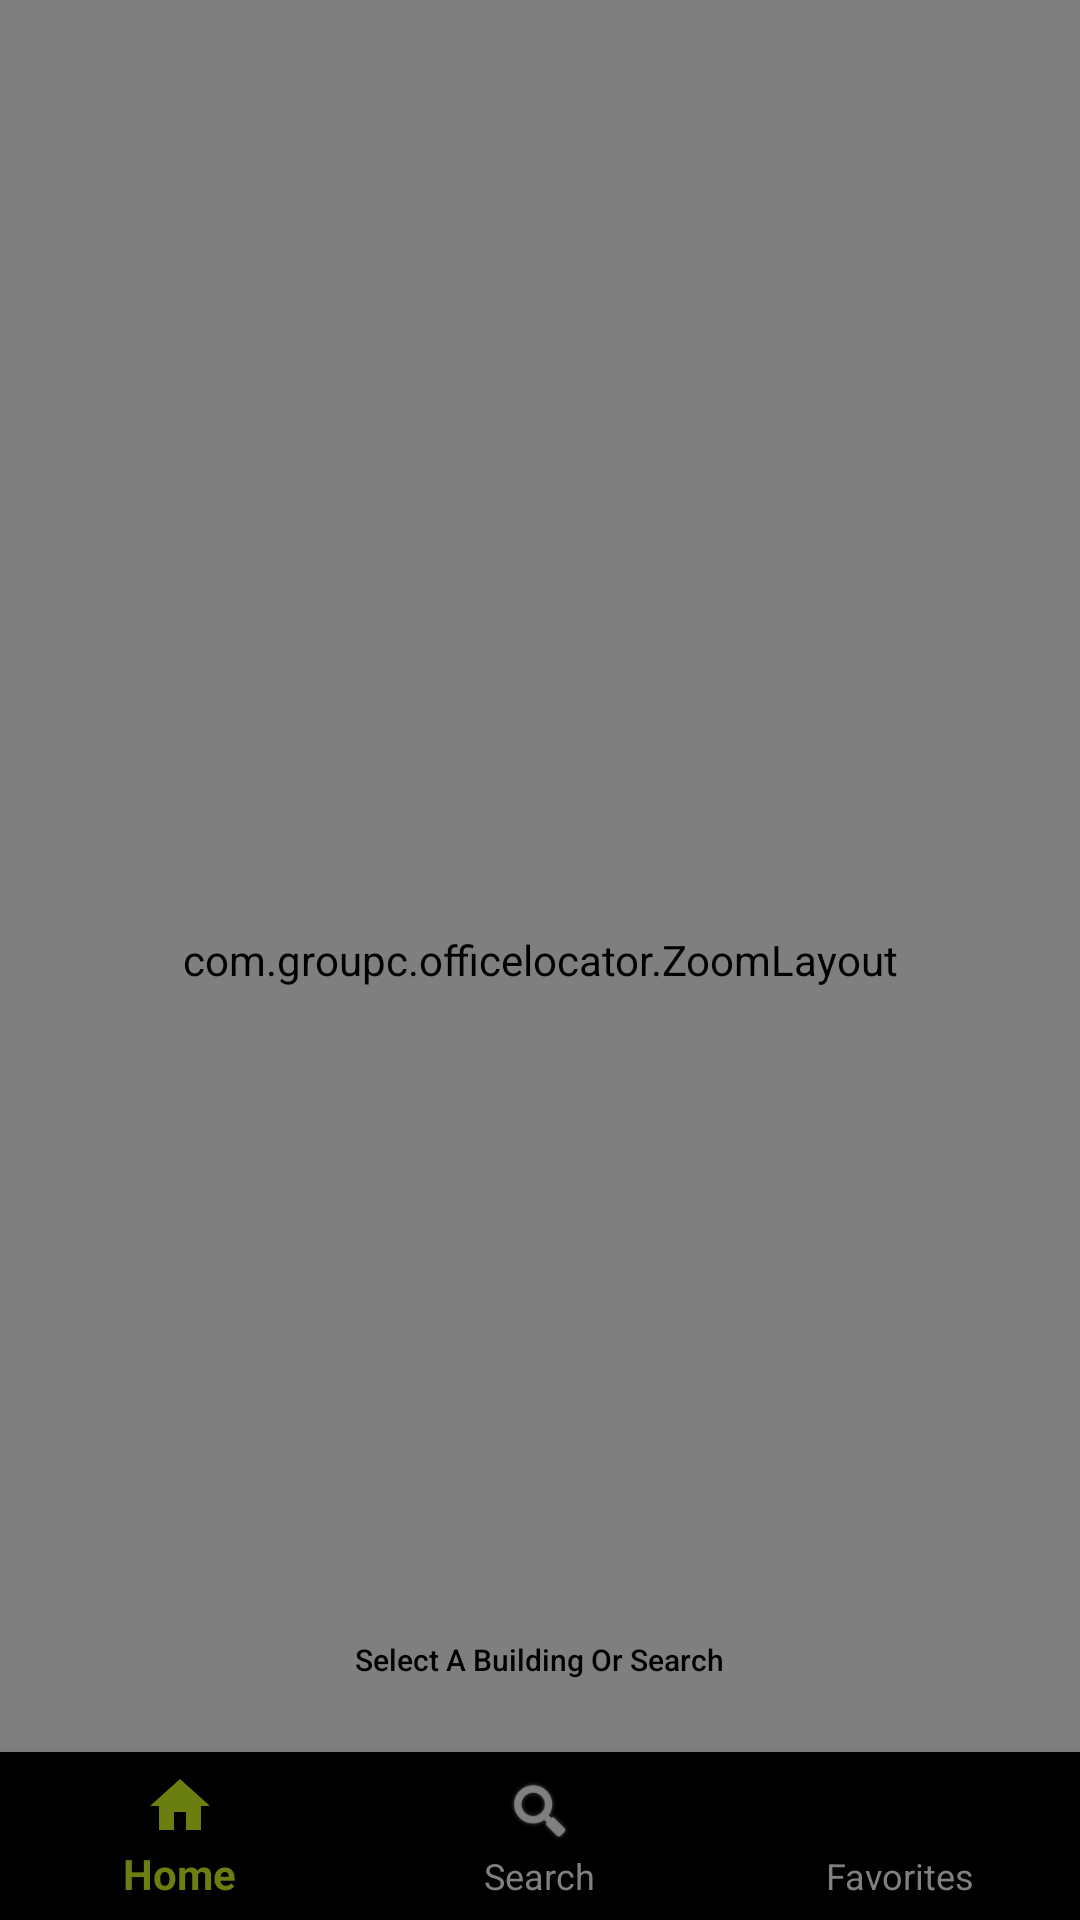

This screen was rendered from an Android layout file. Write that file and the resources it references.
<!-- AndroidManifest.xml: application theme AppTheme -->
<!-- res/layout/activity_campus.xml -->
<?xml version="1.0" encoding="utf-8"?>
<RelativeLayout xmlns:android="http://schemas.android.com/apk/res/android"
    xmlns:app="http://schemas.android.com/apk/res-auto"
    xmlns:tools="http://schemas.android.com/tools"
    android:layout_width="match_parent"
    android:layout_height="match_parent"
    tools:context="com.groupc.officelocator.campus">

    
    <include
        android:layout_width="fill_parent"
        android:layout_height="fill_parent"
        layout="@layout/universal_layout" />

    

    
    
    <android.support.design.widget.BottomNavigationView
        android:id="@+id/navigation"
        android:layout_width="match_parent"
        android:layout_height="wrap_content"
        android:layout_gravity="bottom"
        app:menu="@menu/navigation"
        android:layout_alignParentBottom = "true"
        app:itemIconTint="@drawable/selector"
        app:itemTextColor="@drawable/selector"/>

    
    <TextView
        android:id="@+id/campus"
        android:layout_width="wrap_content"
        android:layout_height="wrap_content"
        android:layout_alignParentTop="true"
        android:layout_centerHorizontal="true"
        android:paddingTop="5dp"
        android:text="@string/campus_name"
        android:textAppearance="?android:attr/textAppearanceLarge"
        android:textSize="23sp"
        android:textStyle="bold" />

    
    <com.groupc.officelocator.ZoomLayout
        xmlns:android="http://schemas.android.com/apk/res/android"
        xmlns:tools="http://schemas.android.com/tools"
        android:id="@+id/activity_campus"
        android:layout_width="match_parent"
        android:layout_height="match_parent"
        android:paddingTop="61dp"
        android:paddingBottom="61dp">

        <RelativeLayout xmlns:android="http://schemas.android.com/apk/res/android"
            android:layout_width="match_parent"
            android:layout_height="match_parent"
            tools:context="com.groupc.officelocator.campus"
            android:id="@+id/zoom">

            
            <ImageView
                android:id="@+id/campusmap"
                android:layout_width="wrap_content"
                android:layout_height="wrap_content"
                app:srcCompat="@drawable/psucampusmap"
                android:paddingBottom="70dp"
                android:layout_alignParentTop="true"
                android:layout_alignParentStart="true" />

            
            <Button
                android:id="@+id/cramer"
                android:background="@android:color/transparent"
                android:layout_width="30dip"
                android:layout_height="30dip"
                android:layout_marginTop="157dp"
                android:layout_marginLeft="178dp"
                android:layout_alignParentTop="true"
                android:layout_alignParentLeft="true" />

            
            <Button
                android:id="@+id/neuberger"
                android:background="@android:color/transparent"
                android:layout_width="30dip"
                android:layout_height="25dip"
                android:layout_marginTop="227dp"
                android:layout_marginLeft="178dp" />

        </RelativeLayout>
        </com.groupc.officelocator.ZoomLayout>

    
    <TextView
        android:id="@+id/textView4"
        android:layout_width="wrap_content"
        android:layout_height="wrap_content"
        android:text="@string/selecttxt"
        android:textAppearance="@style/TextAppearance.AppCompat.Body2"
        android:textSize="10sp"
        android:layout_alignParentBottom="true"
        android:layout_marginBottom="80dp"
        android:layout_centerHorizontal="true" />

</RelativeLayout>
<!-- res/layout/universal_layout.xml (included above) -->
<?xml version="1.0" encoding="utf-8"?>
<RelativeLayout xmlns:android="http://schemas.android.com/apk/res/android"
    xmlns:app="http://schemas.android.com/apk/res-auto"
    android:layout_width="match_parent"
    android:layout_height="match_parent"
    android:id="@+id/universal_layout">

    
    <ImageView
        android:id="@+id/imageView2"
        android:layout_width="40dp"
        android:layout_height="40dp"
        app:srcCompat="@drawable/psulogo"
        android:layout_alignParentRight="true"
        android:layout_marginRight="5dp"
        android:layout_alignParentTop="true"
        android:layout_marginTop="8dp"/>

    
    <View
        android:layout_width="match_parent"
        android:layout_height="1dp"
        android:background="@color/colorPrimary"
        android:layout_alignParentTop="true"
        android:layout_marginTop="60dp"/>

    
    <View
        android:layout_width="match_parent"
        android:layout_height="1dp"
        android:background="@color/colorPrimary"
        android:layout_alignParentBottom="true"
        android:layout_marginBottom="60dp"/>

    </RelativeLayout>
<!-- resources referenced by this layout -->
<resources>
  <color name="colorPrimary">#6a7f10</color>
  <!-- drawable psucampusmap: png bitmap (drawable, 541704 bytes) -->
  <!-- drawable psulogo: png bitmap (drawable, 76681 bytes) -->
  <!-- drawable selector (drawable) -->
  <?xml version="1.0" encoding="utf-8"?>
  <selector xmlns:android="http://schemas.android.com/apk/res/android">
      <item android:state_checked="true" android:color="@color/colorPrimary" />
      <item android:state_checked="false" android:color="@color/navigationToolbarDefault" />
      <item android:color="@color/navigationToolbarDefault"  />
  </selector>
  <string name="campus_name">Portland State University</string>
  <string name="selecttxt">Select A Building Or Search</string>
  <style name="AppTheme" parent="Theme.AppCompat.Light.DarkActionBar">
          
          <item name="colorPrimary">@color/colorPrimary</item>
          <item name="colorPrimaryDark">@color/colorPrimary</item>
          <item name="colorAccent">@color/colorSecondary</item>
          <item name="android:windowBackground">@color/colorSecondary</item> 
          <item name="android:textColor">@android:color/black</item>
          <item name="windowActionBar">false</item> 
          <item name="windowNoTitle">true</item> 
      </style>
  <color name="navigationToolbarDefault">#808080</color>
  <color name="colorSecondary">#FFFFFF</color>
</resources>
